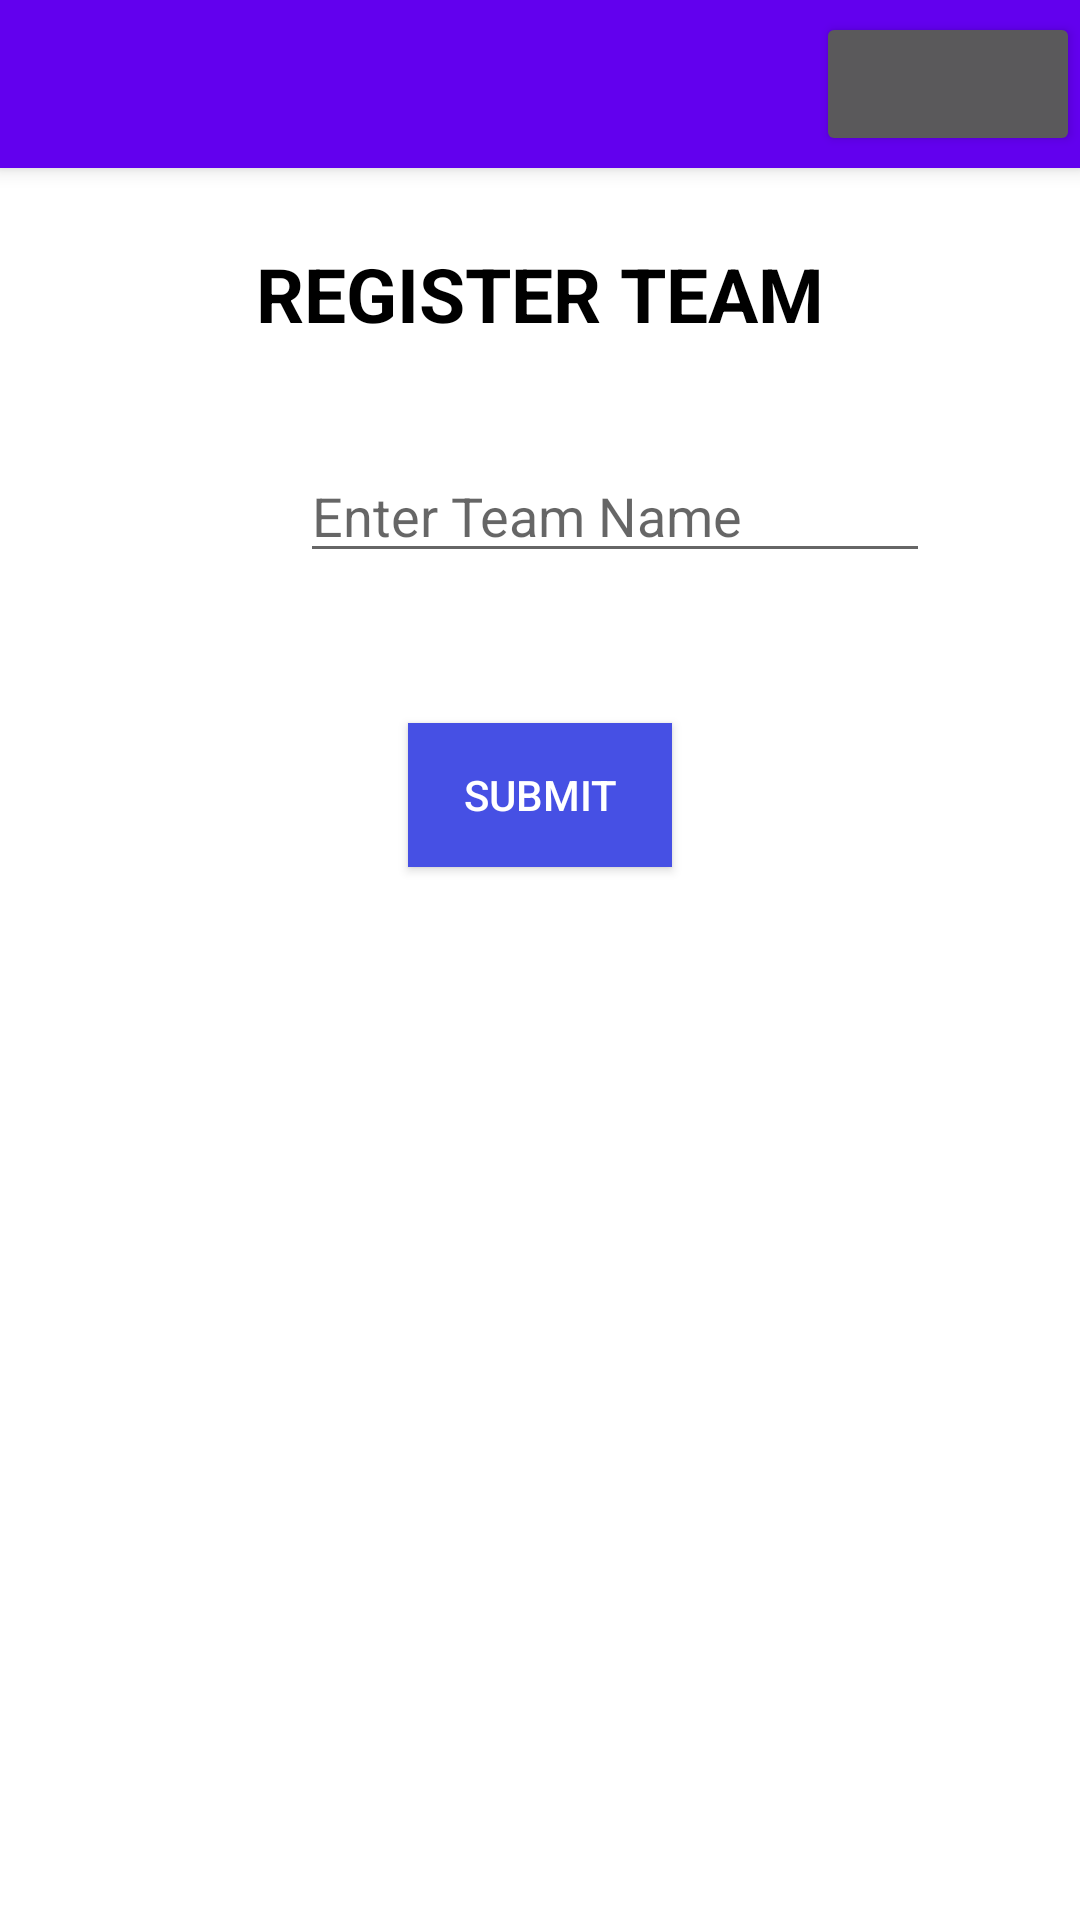

Here is an Android app screen rendered from its layout file. Give the layout XML and the strings, colors and styles it references.
<!-- AndroidManifest.xml: application theme Theme.FootballScheduling -->
<!-- res/layout/activity_register_team.xml -->
<?xml version="1.0" encoding="utf-8"?>
<LinearLayout xmlns:android="http://schemas.android.com/apk/res/android"
    xmlns:app="http://schemas.android.com/apk/res-auto"
    xmlns:tools="http://schemas.android.com/tools"
    android:layout_width="match_parent"
    android:layout_height="match_parent"
    android:orientation="vertical"
    tools:context=".activities.RegisterTeam">

   <include
       layout="@layout/toolbar"
       android:id="@+id/toolbar"/>

    <TextView
        android:layout_width="wrap_content"
        android:layout_height="wrap_content"
        android:layout_gravity="center_horizontal"
        android:layout_marginTop="25dp"
        android:text="REGISTER TEAM"
        android:textStyle="bold"
        android:textColor="@color/black"
        android:textSize="25sp" />

    <EditText
        android:id="@+id/team_name"
        android:layout_width="210dp"
        android:layout_height="wrap_content"
        android:layout_gravity="start"
        android:layout_marginStart="100dp"
        android:layout_marginLeft="100dp"
        android:layout_marginTop="35dp"
        android:hint="Enter Team Name"
        android:importantForAutofill="no"
        android:inputType="textPersonName|textCapSentences" />

    <Button
        android:id="@+id/submitTeam"
        android:layout_width="wrap_content"
        android:layout_height="wrap_content"
        android:layout_gravity="center"
        android:layout_marginTop="50dp"
        android:textColor="@color/white"
        android:text="Submit"
        android:background="@color/blue" />

</LinearLayout>
<!-- res/layout/toolbar.xml (included above) -->
<?xml version="1.0" encoding="utf-8"?>
<androidx.appcompat.widget.Toolbar xmlns:android="http://schemas.android.com/apk/res/android"
    android:layout_width="match_parent"
    android:layout_height="wrap_content"
    xmlns:app="http://schemas.android.com/apk/res-auto"
    android:background="@color/design_default_color_primary"
    android:elevation="4dp"
    android:theme="@style/ThemeOverlay.AppCompat.Dark.ActionBar"
    app:popupTheme="@style/ThemeOverlay.AppCompat.Light">

    <Button
        android:id="@+id/home"
        android:layout_width="wrap_content"
        android:layout_height="wrap_content"
        android:src="@drawable/ic_baseline_add_24"
        android:layout_gravity="right"/>

</androidx.appcompat.widget.Toolbar>
<!-- resources referenced by this layout -->
<resources>
  <color name="black">#FF000000</color>
  <color name="blue">#4650e4</color>
  <color name="white">#FFFFFFFF</color>
  <style name="Theme.FootballScheduling" parent="Theme.MaterialComponents.DayNight.NoActionBar">
          
          <item name="colorPrimary">@color/purple_500</item>
          <item name="colorPrimaryVariant">@color/purple_700</item>
          <item name="colorOnPrimary">@color/white</item>
          
          <item name="colorSecondary">@color/teal_200</item>
          <item name="colorSecondaryVariant">@color/teal_700</item>
          <item name="colorOnSecondary">@color/black</item>
          
          <item name="android:statusBarColor" tools:targetApi="l">?attr/colorPrimaryVariant</item>
          
      </style>
  <color name="purple_500">#FF6200EE</color>
  <color name="purple_700">#FF3700B3</color>
  <color name="teal_200">#FF03DAC5</color>
  <color name="teal_700">#FF018786</color>
</resources>
